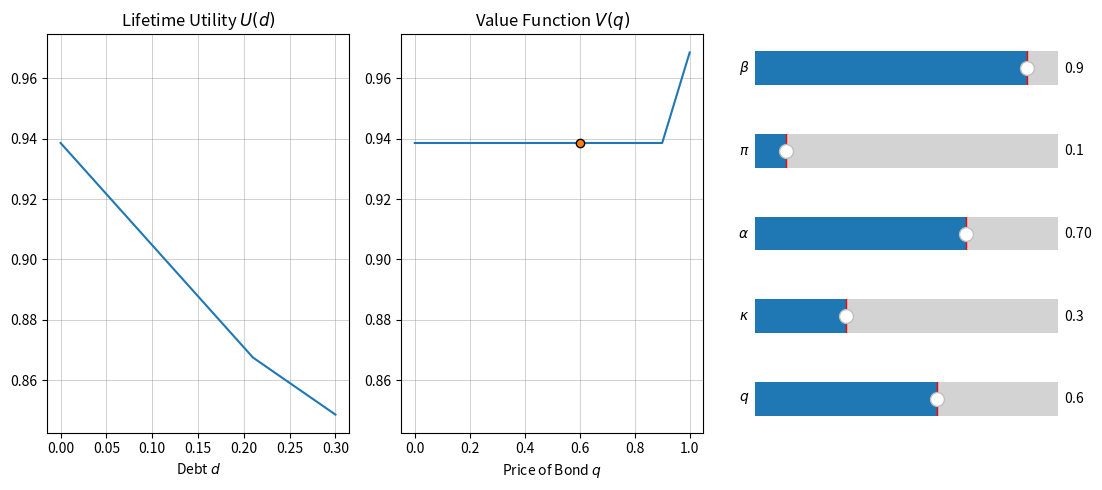

This chart was generated by the following Python code:
# TODO documentation
import numpy as np
import matplotlib.pyplot as plt
from matplotlib.pylab import Slider

start_beta = 0.9  # impatience factor
start_pi = 0.1  # Prob of state a
start_alpha = 0.7  # Marginal utility shock in state a
start_kappa = 0.3  # Moral cost of defaulting
start_q = 0.6

n_steps = 100
size = 5


def utility(d, q, alpha, kappa, beta, pi):
    """
    Lifetime utility
    """
    if d <= alpha * kappa:
        u = q * d + beta * (pi * ((1 - d) / alpha) + (1 - pi) * (1 - d))
    else:
        u = q * d + beta * (pi * (1 / alpha - kappa) + (1 - pi) * (1 - d))

    return u


def value_fun(q, alpha, kappa, beta, pi):
    """
    Value function of the consumer problem
    """
    if q <= beta:
        v = beta * (pi/alpha + 1 - pi)
    else:
        v = q * kappa + beta * (pi/alpha + 1 - pi - kappa)

    return v


d_range = np.arange(start=0, stop=start_kappa + start_kappa/n_steps, step=start_kappa/n_steps)
# q_max = start_beta * (start_pi / start_alpha + (1 - start_pi)) * 1.2
q_max = 1
q_inc = q_max / n_steps
q_range = np.arange(start=0, stop=q_max + q_inc, step=q_inc)


# =================
# ===== CHART =====
# =================
fig = plt.figure(figsize=(size * (20 / 9), size))

# Lifetime Utility
ax_lu = plt.subplot2grid((5, 3), (0, 0), rowspan=5)
ax_lu.set_title(r"Lifetime Utility $U(d)$")
c_lu, = ax_lu.plot(
    d_range,
    [
        utility(d, start_q, start_alpha, start_kappa, start_beta, start_pi)
        for d in d_range
    ],
)
ax_lu.xaxis.grid(color="grey", linestyle="-", linewidth=0.5, alpha=0.5)
ax_lu.yaxis.grid(color="grey", linestyle="-", linewidth=0.5, alpha=0.5)
ax_lu.set_xlabel(r"Debt $d$")


# Value Function
ax_vf = plt.subplot2grid((5, 3), (0, 1), rowspan=5, sharey=ax_lu)
ax_vf.set_title(r"Value Function $V(q)$")
c_vf, = ax_vf.plot(
    q_range,
    [
        value_fun(q, start_alpha, start_kappa, start_beta, start_pi)
        for q in q_range
    ],
)
c_dot_vf, = ax_vf.plot([start_q], [value_fun(start_q, start_alpha, start_kappa, start_beta, start_pi)], marker="o", ls=None, markeredgecolor="black")
ax_vf.xaxis.grid(color="grey", linestyle="-", linewidth=0.5, alpha=0.5)
ax_vf.yaxis.grid(color="grey", linestyle="-", linewidth=0.5, alpha=0.5)
ax_vf.set_xlabel(r"Price of Bond $q$")


# Sliders
ax_beta = plt.subplot2grid((5, 3), (0, 2))
sbeta = Slider(
    ax=ax_beta,
    label=r"$\beta$",
    valmin=0,
    valmax=1,
    valinit=start_beta,
    valstep=0.005,
)
ax_pi = plt.subplot2grid((5, 3), (1, 2))
spi = Slider(
    ax=ax_pi,
    label=r"$\pi$",
    valmin=0,
    valmax=1,
    valinit=start_pi,
    valstep=0.005,
)
ax_alpha = plt.subplot2grid((5, 3), (2, 2))
salpha = Slider(
    ax=ax_alpha,
    label=r"$\alpha$",
    valmin=0.01,
    valmax=1,
    valinit=start_alpha,
    valstep=0.005,
)
ax_kappa = plt.subplot2grid((5, 3), (3, 2))
skappa = Slider(
    ax=ax_kappa,
    label=r"$\kappa$",
    valmin=0,
    valmax=1,
    valinit=start_kappa,
    valstep=0.005,
)
ax_q = plt.subplot2grid((5, 3), (4, 2))
sq = Slider(
    ax=ax_q,
    label=r"$q$",
    valmin=0,
    valmax=1,
    valinit=start_q,
    valstep=0.005,
)

def update(val):
    nbeta = sbeta.val
    npi = spi.val
    nalpha = salpha.val
    nkappa = skappa.val
    nq = sq.val

    c_lu.set_ydata([
        utility(d, nq, nalpha, nkappa, nbeta, npi)
        for d in d_range
    ])

    c_vf.set_ydata(    [
        value_fun(q, nalpha, nkappa, nbeta, npi)
        for q in q_range
    ])
    c_dot_vf.set_xdata([nq])
    c_dot_vf.set_ydata([value_fun(nq, nalpha, nkappa, nbeta, npi)])

sbeta.on_changed(update)
spi.on_changed(update)
salpha.on_changed(update)
skappa.on_changed(update)
sq.on_changed(update)
plt.tight_layout()
plt.show()
